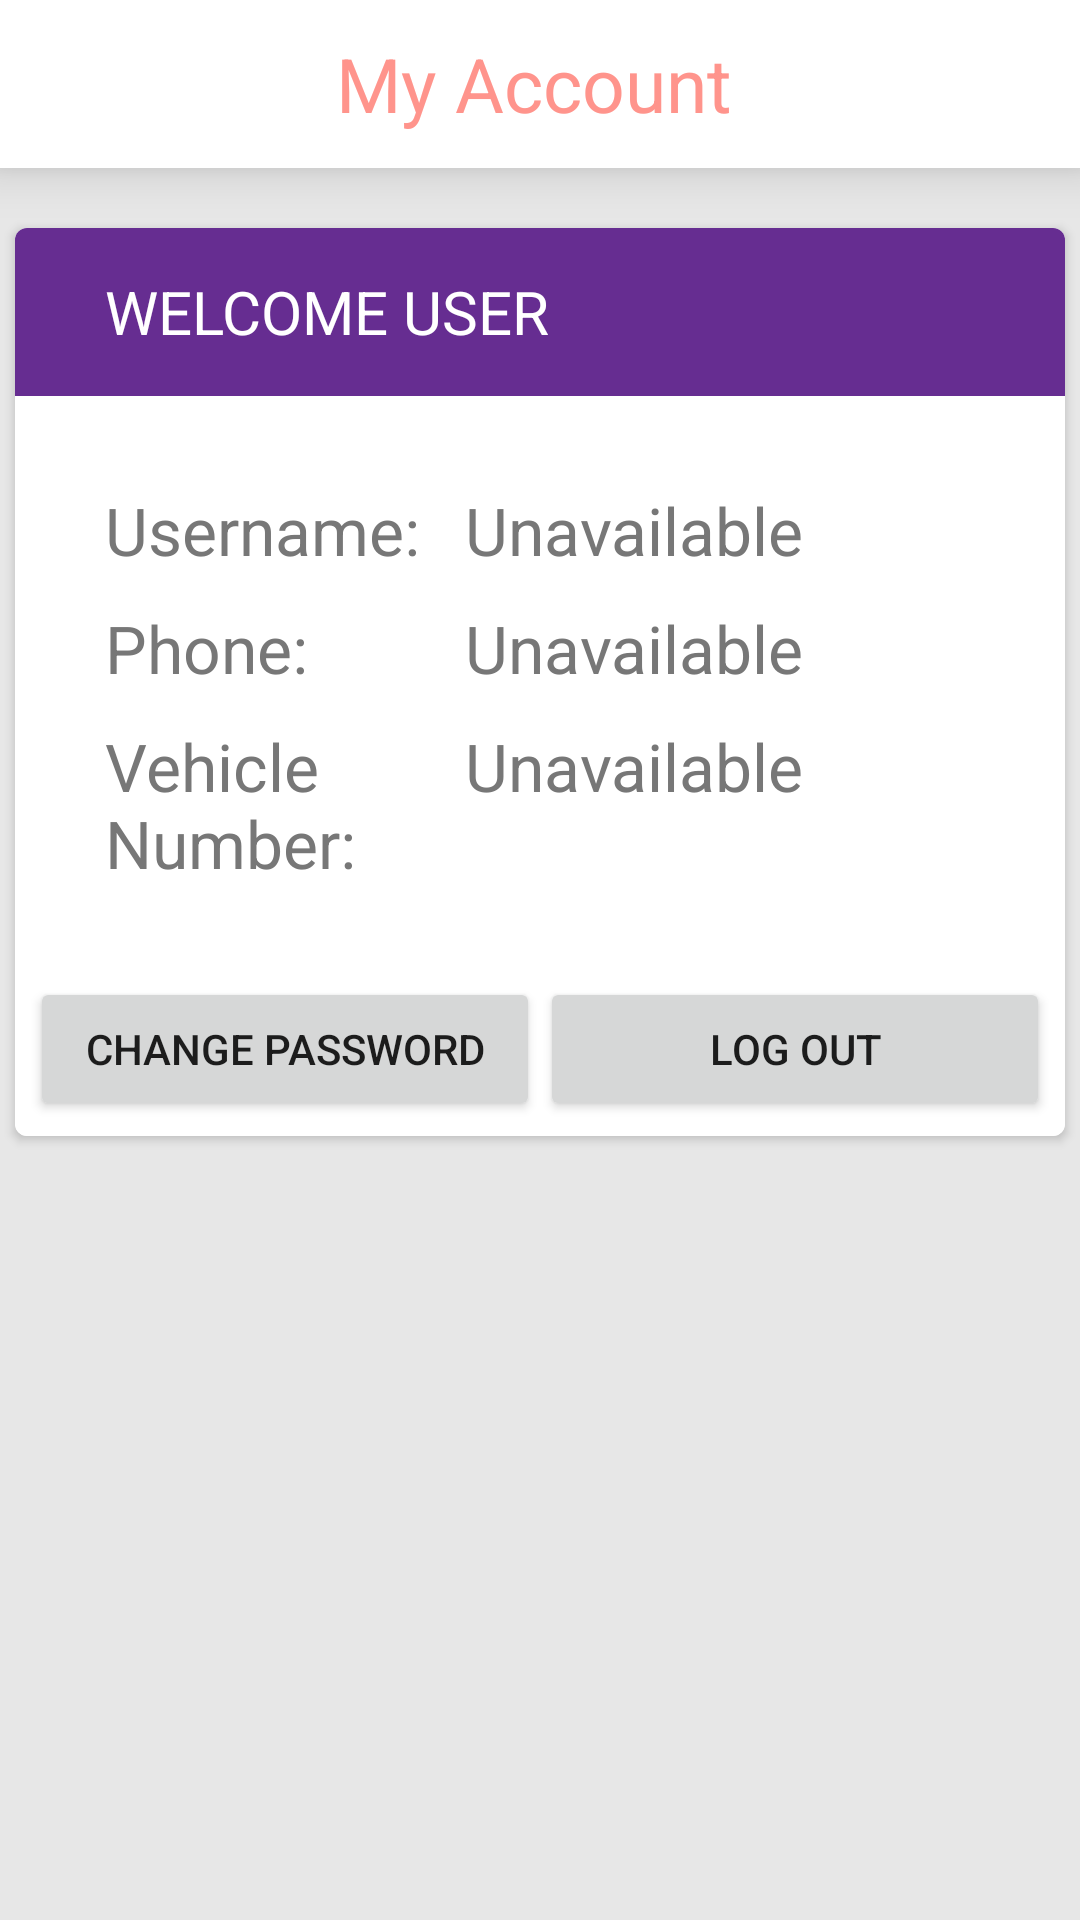

Layout XML and referenced resources for this Android screen:
<!-- AndroidManifest.xml: application theme AppTheme -->
<!-- res/layout/activity_my_account.xml -->
<?xml version="1.0" encoding="utf-8"?>
<RelativeLayout xmlns:android="http://schemas.android.com/apk/res/android"
    android:orientation="vertical" android:layout_width="match_parent"
    android:background="@color/global_bg"
    android:layout_height="match_parent">
    <android.support.v7.widget.Toolbar
        android:id="@+id/activity_my_account_toolbar"
        android:layout_width="match_parent"
        android:layout_height="wrap_content"
        android:elevation="10dp"
        android:background="@color/white">
        <ImageButton
            android:layout_width="40dp"
            android:layout_height="40dp"
            android:src="@drawable/ic_left_arrow"
            android:padding="5dp"
            android:background="@color/white"
            android:clickable="true"
            android:id="@+id/home_img_button_my_account"
            android:scaleType="fitCenter"
            />
        <TextView
            android:layout_width="match_parent"
            android:layout_height="wrap_content"
            android:textSize="25sp"
            android:textColor="@color/skin"
            android:gravity="center"
            android:layout_marginRight="60dp"
            android:text="@string/title_my_account"
            />
    </android.support.v7.widget.Toolbar>
    <android.support.v7.widget.CardView
        android:layout_below="@+id/activity_my_account_toolbar"
        xmlns:card_view="http://schemas.android.com/apk/res-auto"
        android:id="@+id/card_view_1"
        android:layout_gravity="center"
        android:layout_width="match_parent"

        android:layout_height="wrap_content"
        android:clickable="true"
        android:layout_marginBottom="20dp"
        android:layout_marginLeft="5dp"
        android:layout_marginRight="5dp"
        android:layout_marginTop="20dp"
        card_view:cardCornerRadius="4dp">
        <LinearLayout
            android:id="@+id/myAccountContainer"
            android:layout_width="match_parent"
            android:layout_height="wrap_content"
            android:background="@color/white"
            android:paddingBottom="5dp"
            android:orientation="vertical">
            <android.support.v7.widget.Toolbar
                android:layout_width="match_parent"
                android:layout_height="wrap_content"
                android:id="@+id/toolbar_menu_my_account"
                android:background="@color/purple">
                <TextView
                    android:layout_width="wrap_content"
                    android:layout_height="wrap_content"
                    android:layout_marginLeft="30dp"
                    android:textSize="20sp"
                    android:textColor="@color/white"
                    style="@style/Base.TextAppearance.AppCompat.Small"
                    android:text="@string/title_home"/>
            </android.support.v7.widget.Toolbar>
            <LinearLayout
                android:layout_width="match_parent"
                android:orientation="horizontal"
                android:paddingLeft="30dp"
                android:paddingTop="30dp"
                android:paddingRight="30dp"
                android:paddingBottom="10dp"
                android:layout_height="wrap_content">
                <TextView
                    android:layout_width="120dp"
                    android:text="@string/email_ma"
                    android:textColor="@color/global_text"
                    style="@style/Base.TextAppearance.AppCompat.Large"
                    android:layout_height="wrap_content" />
                <TextView
                    android:id="@+id/email_baker_ma"
                    android:layout_width="match_parent"
                    android:text="@string/default_val_so"
                    android:textColor="@color/global_text"
                    style="@style/Base.TextAppearance.AppCompat.Large"
                    android:layout_height="wrap_content" />
            </LinearLayout>
            <LinearLayout
                android:layout_width="match_parent"
                android:orientation="horizontal"
                android:paddingLeft="30dp"
                android:paddingRight="30dp"
                android:paddingBottom="10dp"
                android:layout_height="wrap_content">
                <TextView
                    android:layout_width="120dp"
                    android:text="@string/phone_ma"
                    style="@style/Base.TextAppearance.AppCompat.Large"
                    android:textColor="@color/global_text"
                    android:layout_height="wrap_content" />
                <TextView
                    android:id="@+id/phone_baker_ma"
                    android:layout_width="match_parent"
                    android:text="@string/default_val_so"
                    android:textColor="@color/global_text"
                    style="@style/Base.TextAppearance.AppCompat.Large"
                    android:layout_height="wrap_content" />
            </LinearLayout>
            <LinearLayout
                android:layout_width="match_parent"
                android:orientation="horizontal"
                android:paddingLeft="30dp"
                android:paddingRight="30dp"
                android:paddingBottom="30dp"
                android:layout_height="wrap_content">
                <TextView
                    android:layout_width="120dp"
                    android:text="@string/address_ma"
                    android:textColor="@color/global_text"
                    style="@style/Base.TextAppearance.AppCompat.Large"
                    android:layout_height="wrap_content" />
                <TextView
                    android:id="@+id/address_baker_ma"
                    android:layout_width="match_parent"
                    style="@style/Base.TextAppearance.AppCompat.Large"
                    android:text="@string/default_val_so"
                    android:textColor="@color/global_text"
                    android:layout_height="wrap_content" />
            </LinearLayout>
            <LinearLayout
                android:layout_width="match_parent"
                android:orientation="horizontal"
                android:layout_height="wrap_content"
                android:layout_marginLeft="5dp"
                android:layout_marginRight="5dp">
                <Button
                    android:layout_width="0dp"
                    android:layout_height="match_parent"
                    android:layout_weight="1"
                    android:text="@string/password_ma"
                    android:onClick="changePassword" />

                <Button
                    android:layout_width="0dp"
                    android:layout_height="match_parent"
                    android:text="@string/logout_text"
                    android:onClick="logout"
                    android:layout_weight="1"
                    />
            </LinearLayout>

        </LinearLayout>
    </android.support.v7.widget.CardView>
    <ProgressBar
        android:id="@+id/activity_my_account_progress"
        android:layout_width="wrap_content"
        android:layout_height="wrap_content"
        android:layout_margin="20dp"
        android:layout_gravity="center"
        android:visibility="gone"
        android:layout_centerInParent="true"/>

</RelativeLayout>
<!-- resources referenced by this layout -->
<resources>
  <color name="global_bg">#e7e7e7</color>
  <color name="global_text">#777777</color>
  <color name="purple">#662d91</color>
  <color name="skin">#FF948C</color>
  <color name="white">#ffffff</color>
  <string name="address_ma">Vehicle Number:</string>
  <string name="default_val_so">Unavailable</string>
  <string name="email_ma">Username:</string>
  <string name="logout_text">Log out</string>
  <string name="password_ma">Change Password</string>
  <string name="phone_ma">Phone:</string>
  <string name="title_home">WELCOME USER</string>
  <string name="title_my_account">My Account</string>
  <style name="AppTheme" parent="Theme.AppCompat.Light.NoActionBar">
          
          <item name="colorPrimary">@color/colorPrimary</item>
          <item name="colorPrimaryDark">@color/colorPrimaryDark</item>
          <item name="colorAccent">@color/colorAccent</item>
          <item name="android:textColorSecondary">@color/white</item>
      </style>
  <color name="colorPrimary">#3F51B5</color>
  <color name="colorPrimaryDark">#662d91</color>
  <color name="colorAccent">#c84040</color>
</resources>
